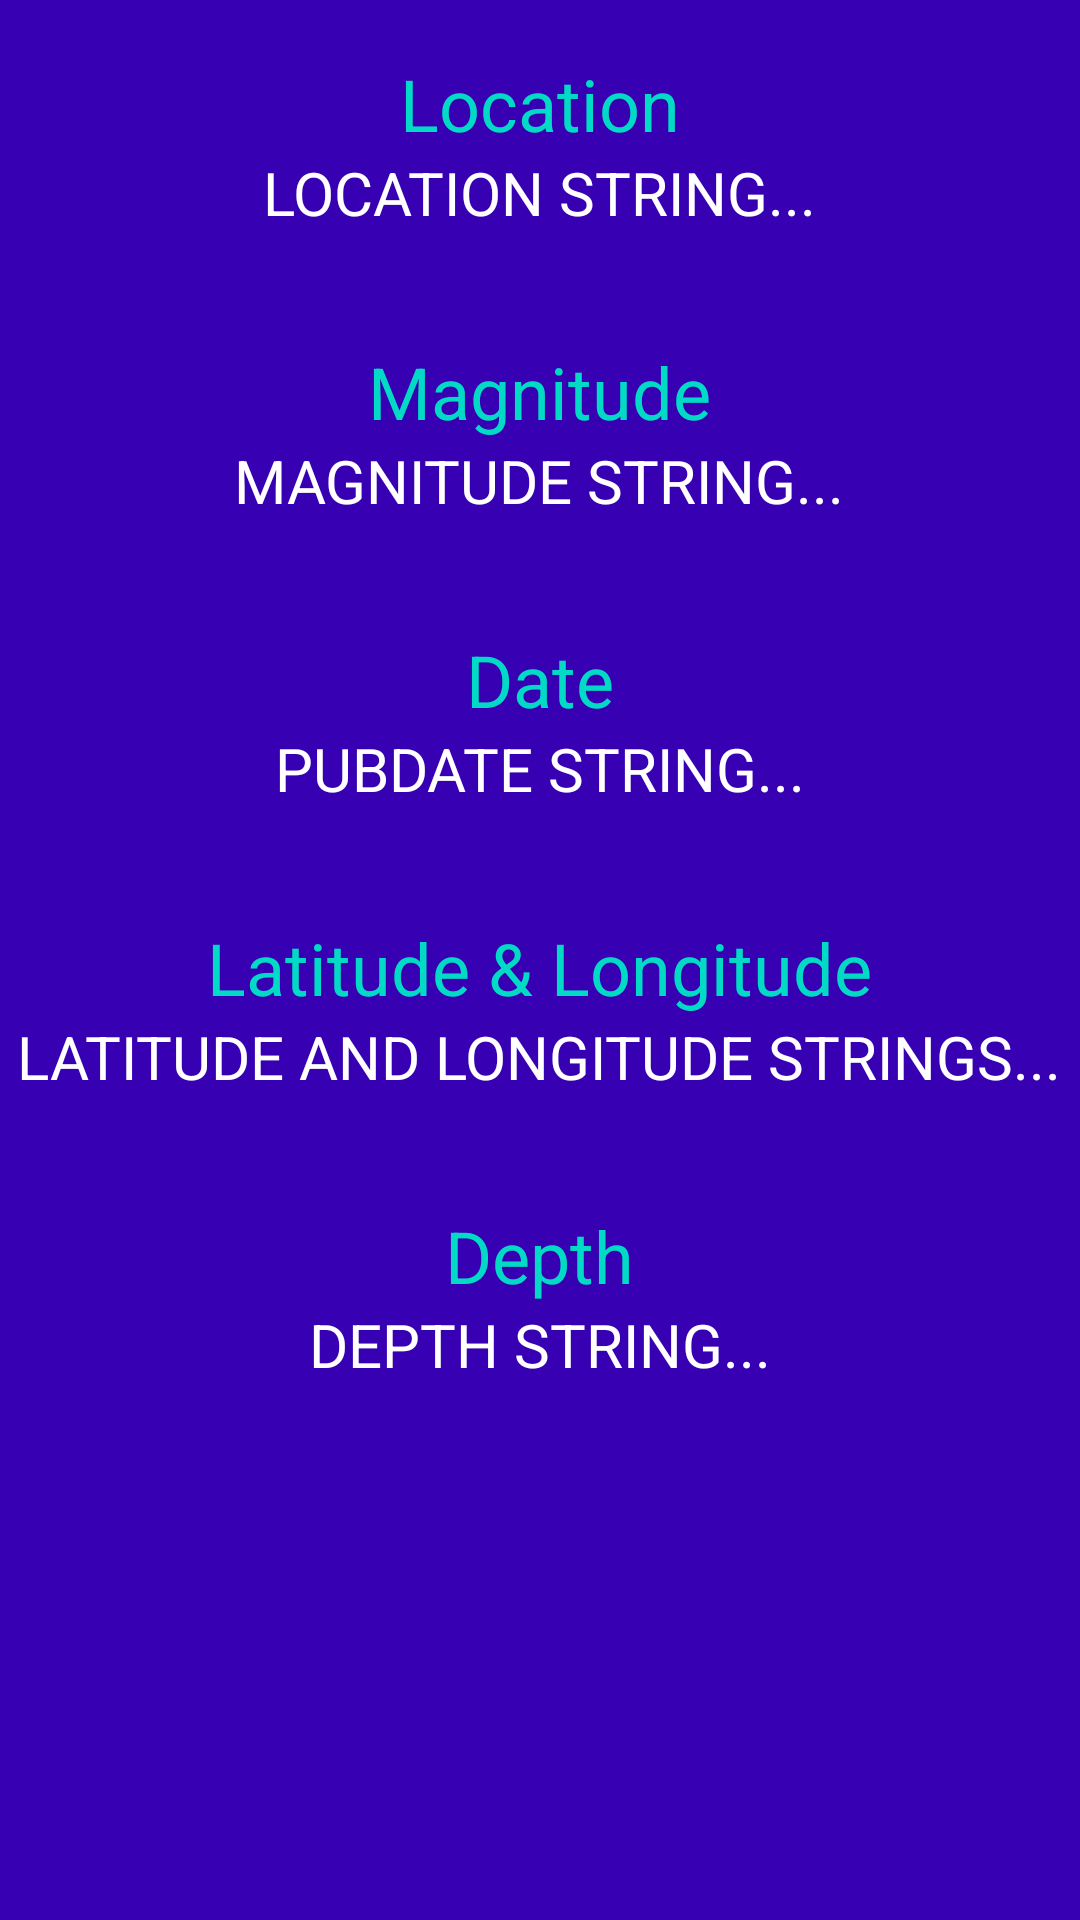

Write the Android layout XML for this screen, with the resource values it uses.
<!-- AndroidManifest.xml: application theme Theme.iwaldr200 -->
<!-- res/layout/activity_details.xml -->
<?xml version="1.0" encoding="utf-8"?>

<LinearLayout xmlns:android="http://schemas.android.com/apk/res/android"
    android:id="@+id/DetailView"
    android:layout_width="match_parent"
    android:layout_height="match_parent"
    android:orientation="vertical"
    android:background="@color/purple_700">

    <LinearLayout
        android:layout_width="match_parent"
        android:layout_height="0dp"
        android:layout_weight="3"
        android:orientation="vertical">

        <LinearLayout
            android:layout_width="match_parent"
            android:layout_height="0dp"
            android:layout_weight="1"
            android:gravity="center"
            android:orientation="vertical">

            <TextView
                android:layout_width="wrap_content"
                android:layout_height="wrap_content"
                android:textIsSelectable="true"
                android:text="Location"
                android:textColor="@color/teal_200"
                android:textSize="24sp" />

            <TextView
                android:id="@+id/LocationView"
                android:layout_width="wrap_content"
                android:layout_height="wrap_content"
                android:text="LOCATION STRING..."
                android:textColor="@color/white"
                android:textSize="20sp" />
        </LinearLayout>

        <LinearLayout
            android:layout_width="match_parent"
            android:layout_height="0dp"
            android:layout_weight="1"
            android:gravity="center"
            android:orientation="vertical">

            <TextView
                android:layout_width="wrap_content"
                android:layout_height="wrap_content"
                android:text="Magnitude"
                android:textColor="@color/teal_200"
                android:textSize="24sp" />

            <TextView
                android:id="@+id/MagnitudeView"
                android:layout_width="wrap_content"
                android:layout_height="wrap_content"
                android:text="MAGNITUDE STRING..."
                android:textColor="@color/white"
                android:textSize="20sp" />
        </LinearLayout>

        <LinearLayout
            android:layout_width="match_parent"
            android:layout_height="0dp"
            android:layout_weight="1"
            android:gravity="center"
            android:orientation="vertical">

            <TextView
                android:layout_width="wrap_content"
                android:layout_height="wrap_content"
                android:text="Date"
                android:textColor="@color/teal_200"
                android:textSize="24sp" />

            <TextView
                android:id="@+id/PubDateView"
                android:layout_width="wrap_content"
                android:layout_height="wrap_content"
                android:text="PUBDATE STRING..."
                android:textColor="@color/white"
                android:textSize="20sp" />

        </LinearLayout>

        <LinearLayout
            android:layout_width="match_parent"
            android:layout_height="0dp"
            android:layout_weight="1"
            android:gravity="center"
            android:orientation="vertical">

            <TextView
                android:layout_width="wrap_content"
                android:layout_height="wrap_content"
                android:text="Latitude &amp; Longitude"
                android:textColor="@color/teal_200"
                android:textSize="24sp" />

            <TextView
                android:id="@+id/GeoCoordsView"
                android:layout_width="wrap_content"
                android:layout_height="wrap_content"
                android:textIsSelectable="true"
                android:text="LATITUDE AND LONGITUDE STRINGS..."
                android:textColor="@color/white"
                android:textSize="20sp" />
        </LinearLayout>

        <LinearLayout
            android:layout_width="match_parent"
            android:layout_height="0dp"
            android:layout_weight="1"
            android:gravity="center"
            android:orientation="vertical">

            <TextView
                android:layout_width="wrap_content"
                android:layout_height="wrap_content"
                android:text="Depth"
                android:textColor="@color/teal_200"
                android:textSize="24sp" />

            <TextView
                android:id="@+id/DepthView"
                android:layout_width="wrap_content"
                android:layout_height="wrap_content"
                android:text="DEPTH STRING..."
                android:textColor="@color/white"
                android:textSize="20sp" />
        </LinearLayout>

    </LinearLayout>

    <LinearLayout
        android:id="@+id/UselessLeaf"
        android:layout_width="match_parent"
        android:layout_height="0dp"
        android:layout_weight="1"
        android:orientation="vertical" />
</LinearLayout>
<!-- resources referenced by this layout -->
<resources>
  <style name="Theme.iwaldr200" parent="Theme.MaterialComponents.DayNight.DarkActionBar">
          
          <item name="colorPrimary">@color/purple_500</item>
          <item name="colorPrimaryVariant">@color/purple_700</item>
          <item name="colorOnPrimary">@color/white</item>
          
          <item name="colorSecondary">@color/teal_200</item>
          <item name="colorSecondaryVariant">@color/teal_700</item>
          <item name="colorOnSecondary">@color/black</item>
          
          <item name="android:statusBarColor" tools:targetApi="l">?attr/colorPrimaryVariant</item>
          
          <item name="android:windowAnimationStyle">@null</item>
      </style>
  <!-- not gathered from this repository: default colours our renderer supplied (Android Studio template values) -->
  <color name="purple_500">#FF6200EE</color>
  <color name="purple_700">#FF3700B3</color>
  <color name="teal_200">#FF03DAC5</color>
  <color name="teal_700">#FF018786</color>
  <color name="black">#FF000000</color>
  <color name="white">#FFFFFFFF</color>
</resources>
